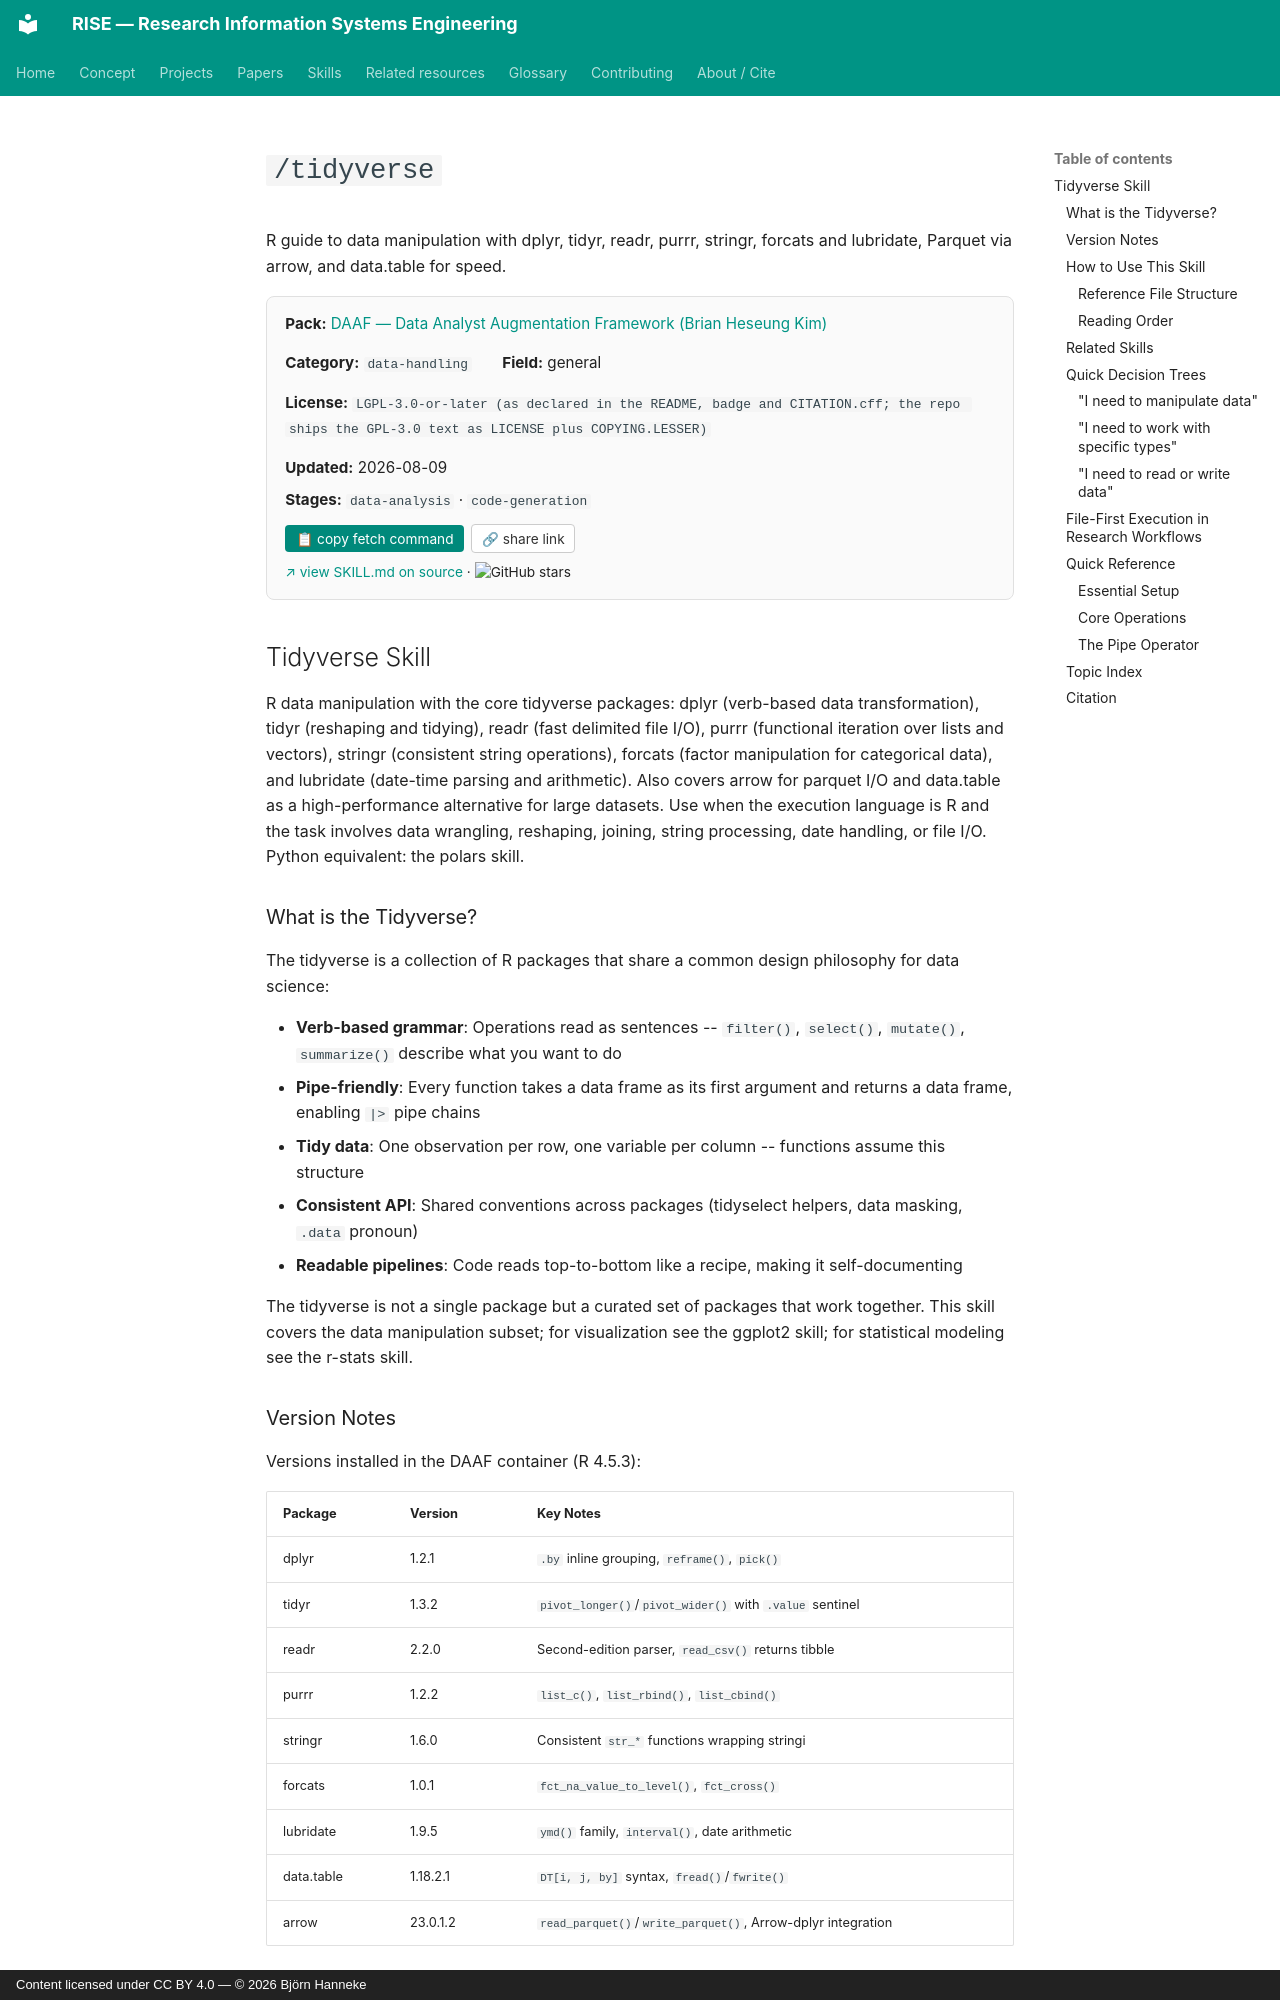

repository: bhanneke/RISE · page: skills/daaf/tidyverse/index.html · generator: mkdocs · copyright: Content licensed under CC BY 4.0 — © 2026 Björn Hanneke

<!-- DO NOT EDIT — auto-copied from skills/daaf/details/tidyverse.md -->

# `/tidyverse`

R guide to data manipulation with dplyr, tidyr, readr, purrr, stringr, forcats and lubridate, Parquet via arrow, and data.table for speed.

<div class="skill-card" style="background:#fafafa; border:1px solid #e0e0e0; border-radius:8px; padding:1em 1.2em; margin:1em 0 1.5em; font-size:0.95em;"><div style="display:flex; flex-wrap:wrap; gap:1em 2em; align-items:baseline;"><div><b>Pack:</b> <a href="../daaf/">DAAF — Data Analyst Augmentation Framework (Brian Heseung Kim)</a></div><div><b>Category:</b> <code>data-handling</code></div><div><b>Field:</b> general</div><div><b>License:</b> <code>LGPL-3.0-or-later (as declared in the README, badge and CITATION.cff; the repo ships the GPL-3.0 text as LICENSE plus COPYING.LESSER)</code></div><div><b>Updated:</b> 2026-08-09</div></div><div style="margin-top:0.5em;"><b>Stages:</b> <code>data-analysis</code> · <code>code-generation</code></div><div style="margin-top:0.8em;"><button onclick="navigator.clipboard.writeText(`gh api repos/DAAF-Contribution-Community/daaf/contents/.claude/skills/tidyverse/SKILL.md --jq .content | base64 -d`); this.textContent=&apos;&#x2713; copied&apos;;" style="background:#00897b; color:white; border:none; padding:0.4em 0.8em; border-radius:4px; cursor:pointer; font-size:0.9em; margin-right:0.5em;">&#128203; copy fetch command</button><button onclick="navigator.clipboard.writeText(&apos;https://bhanneke.github.io/RISE/skills/daaf/tidyverse/&apos;); this.textContent=&apos;&#x2713; copied&apos;;" style="background:#fff; color:#333; border:1px solid #ccc; padding:0.4em 0.7em; border-radius:4px; cursor:pointer; font-size:0.9em;">&#128279; share link</button></div><div style="margin-top:0.6em; font-size:0.9em;"><a href="https://github.com/DAAF-Contribution-Community/daaf/blob/main/.claude/skills/tidyverse/SKILL.md" target="_blank" rel="noopener">&#8599; view SKILL.md on source</a> &middot; <img src="https://img.shields.io/github/stars/DAAF-Contribution-Community/daaf?style=flat" alt="GitHub stars" style="vertical-align:middle;"></div></div>

## Tidyverse Skill

R data manipulation with the core tidyverse packages: dplyr (verb-based data transformation), tidyr (reshaping and tidying), readr (fast delimited file I/O), purrr (functional iteration over lists and vectors), stringr (consistent string operations), forcats (factor manipulation for categorical data), and lubridate (date-time parsing and arithmetic). Also covers arrow for parquet I/O and data.table as a high-performance alternative for large datasets. Use when the execution language is R and the task involves data wrangling, reshaping, joining, string processing, date handling, or file I/O. Python equivalent: the polars skill.
